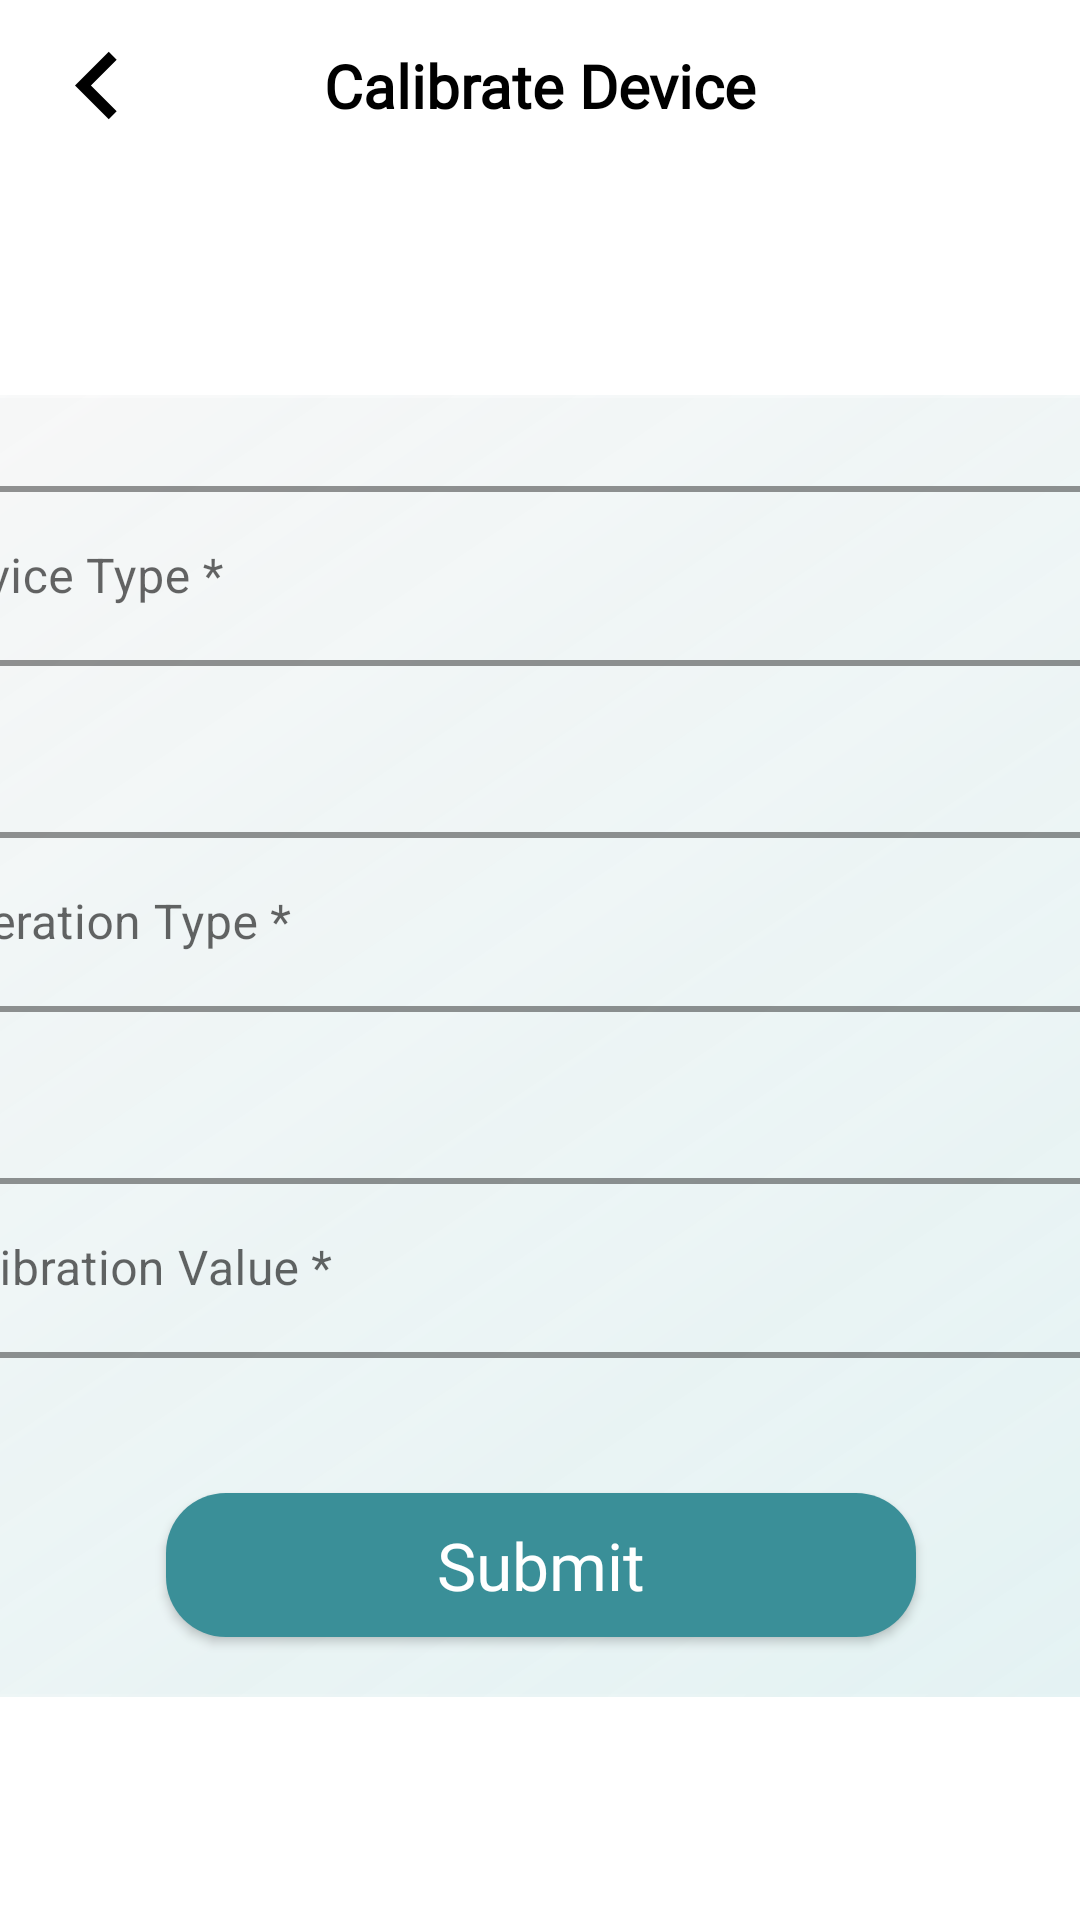

This screen was rendered from an Android layout file. Write that file and the resources it references.
<!-- AndroidManifest.xml: application theme Theme.Healthboxapp -->
<!-- res/layout/calibration_fragment.xml -->
<?xml version="1.0" encoding="utf-8"?>
<layout xmlns:android="http://schemas.android.com/apk/res/android"
    xmlns:app="http://schemas.android.com/apk/res-auto"
    xmlns:tools="http://schemas.android.com/tools"
    tools:ignore="MissingDefaultResource">

    <data>

        <variable
            name="viewModel"
            type="com.test.healthbox_app.presentation.onboarding.calibration.CalibrationDeviceViewModel" />
    </data>

    <androidx.constraintlayout.widget.ConstraintLayout
        android:layout_width="match_parent"
        android:layout_height="match_parent">

        <ImageView
            android:id="@+id/iv_back"
            android:layout_width="45dp"
            android:layout_height="45dp"
            android:layout_marginHorizontal="10dp"
            android:src="@drawable/ic_back_arrow"
            app:layout_constraintBottom_toBottomOf="@+id/tv_title"
            app:layout_constraintStart_toStartOf="parent"
            app:layout_constraintTop_toTopOf="@+id/tv_title" />


        <TextView
            android:id="@+id/tv_title"
            style="@style/ResultLabelTextStyle"
            android:layout_width="wrap_content"
            android:layout_height="wrap_content"
            android:layout_marginVertical="10dp"
            android:gravity="center"
            android:text="Calibrate Device"
            app:layout_constraintEnd_toEndOf="parent"
            app:layout_constraintStart_toStartOf="parent"
            app:layout_constraintTop_toTopOf="parent" />

        
        <androidx.constraintlayout.widget.ConstraintLayout
            android:id="@+id/layout_reports"
            android:layout_width="match_parent"
            android:layout_height="0dp"
            android:layout_marginTop="10dp"
            android:visibility="visible"
            app:layout_constraintBottom_toBottomOf="parent"
            app:layout_constraintEnd_toEndOf="parent"
            app:layout_constraintStart_toStartOf="parent"
            app:layout_constraintTop_toBottomOf="@+id/tv_title">


            <androidx.constraintlayout.widget.ConstraintLayout
                android:id="@+id/layout_calibrate"
                android:layout_width="550dp"
                android:layout_height="wrap_content"
                android:background="@drawable/blur_background"
                android:visibility="visible"
                app:layout_constraintBottom_toBottomOf="parent"
                app:layout_constraintEnd_toEndOf="parent"
                app:layout_constraintStart_toStartOf="parent"
                app:layout_constraintTop_toTopOf="parent">

                <com.google.android.material.textfield.TextInputLayout
                    android:id="@+id/deviceTypeLayout"
                    style="@style/Widget.App.TextInputLayout.Outlined.Purple"
                    android:layout_width="match_parent"
                    android:layout_height="wrap_content"
                    android:layout_marginHorizontal="50dp"
                    android:layout_marginVertical="20dp"
                    android:hint="Device Type *"
                    app:layout_constraintBottom_toTopOf="@+id/operationTypeLayout"
                    app:layout_constraintEnd_toEndOf="parent"
                    app:layout_constraintHorizontal_bias="0.5"
                    app:layout_constraintStart_toStartOf="parent"
                    app:layout_constraintTop_toTopOf="parent">

                    <com.google.android.material.textfield.TextInputEditText
                        android:id="@+id/device_type_input"
                        android:layout_width="match_parent"
                        android:layout_height="60dp"
                        android:clickable="false"
                        android:focusableInTouchMode="false"
                        android:text="" />

                </com.google.android.material.textfield.TextInputLayout>

                <com.google.android.material.textfield.TextInputLayout
                    android:id="@+id/operationTypeLayout"
                    style="@style/Widget.App.TextInputLayout.Outlined.Purple"
                    android:layout_width="match_parent"
                    android:layout_height="wrap_content"
                    android:layout_marginHorizontal="50dp"
                    android:layout_marginVertical="20dp"
                    android:hint="Operation Type *"
                    app:layout_constraintBottom_toTopOf="@+id/calibration_value_til_field"
                    app:layout_constraintEnd_toEndOf="parent"
                    app:layout_constraintHorizontal_bias="0.5"
                    app:layout_constraintStart_toStartOf="parent"
                    app:layout_constraintTop_toBottomOf="@+id/deviceTypeLayout">

                    <com.google.android.material.textfield.TextInputEditText
                        android:id="@+id/operation_type_input"
                        android:layout_width="match_parent"
                        android:layout_height="60dp"
                        android:clickable="false"
                        android:focusableInTouchMode="false"
                        android:text="" />

                </com.google.android.material.textfield.TextInputLayout>


                <com.google.android.material.textfield.TextInputLayout
                    android:id="@+id/calibration_value_til_field"
                    style="@style/Widget.App.TextInputLayout.Outlined.Purple"
                    android:layout_width="match_parent"
                    android:layout_height="wrap_content"
                    android:layout_marginHorizontal="50dp"
                    android:layout_marginVertical="20dp"
                    android:hint="Calibration Value *"
                    app:layout_constraintBottom_toTopOf="@+id/button_submit"
                    app:layout_constraintEnd_toEndOf="parent"
                    app:layout_constraintHorizontal_bias="0.5"
                    app:layout_constraintStart_toStartOf="parent"
                    app:layout_constraintTop_toBottomOf="@+id/operationTypeLayout">

                    <com.google.android.material.textfield.TextInputEditText
                        android:id="@+id/calibration_value_input"
                        android:layout_width="match_parent"
                        android:layout_height="60dp"
                        android:inputType="numberDecimal"
                        android:text="" />

                </com.google.android.material.textfield.TextInputLayout>


                <androidx.appcompat.widget.AppCompatButton
                    android:id="@+id/button_submit"
                    style="@style/ButtonTextStyle"
                    android:layout_width="250dp"
                    android:layout_height="wrap_content"
                    android:layout_marginVertical="20dp"
                    android:background="@drawable/button_style"
                    android:text="@string/submit_text"
                    android:textAllCaps="false"
                    app:layout_constraintBottom_toBottomOf="parent"
                    app:layout_constraintEnd_toEndOf="parent"
                    app:layout_constraintHorizontal_bias="0.5"
                    app:layout_constraintStart_toStartOf="parent"
                    app:layout_constraintTop_toBottomOf="@+id/calibration_value_til_field" />


            </androidx.constraintlayout.widget.ConstraintLayout>


        </androidx.constraintlayout.widget.ConstraintLayout>


    </androidx.constraintlayout.widget.ConstraintLayout>

</layout>
<!-- resources referenced by this layout -->
<resources>
  <!-- drawable button_style (drawable) -->
  <?xml version="1.0" encoding="utf-8"?>
  <shape xmlns:android="http://schemas.android.com/apk/res/android"
      android:shape="rectangle">
  
      <corners android:radius="20dp" />
  
      <gradient
          android:angle="131"
          android:endColor="@color/app_color"
          android:startColor="@color/app_color"
          android:type="linear" />
      
  
  </shape>
  
      
  <!-- drawable ic_back_arrow (drawable) -->
  <vector xmlns:android="http://schemas.android.com/apk/res/android"
      android:width="24dp"
      android:height="24dp"
      android:autoMirrored="true"
      android:tint="#000000"
      android:viewportWidth="24"
      android:viewportHeight="24">
  
      <group
          android:pivotX="12"
          android:pivotY="12"
          android:rotation="180">
          <path
              android:fillColor="@android:color/white"
              android:pathData="M8.59,16.59L13.17,12 8.59,7.41 10,6l6,6 -6,6 -1.41,-1.41z" />
      </group>
  </vector>
  <string name="submit_text">Submit</string>
  <style name="ButtonTextStyle">
          <item name="android:textColor">@color/white</item>
          <item name="android:textSize">22sp</item>
          <item name="android:fontFamily">@font/roboto_bold</item>
          <item name="android:padding">5dp</item>
          <item name="android:textStyle">normal</item>
          <item name="android:textAllCaps">false</item>
          <item name="android:lineSpacingExtra">2dp</item>
          <item name="android:background">@android:color/transparent</item>
      </style>
  <style name="ResultLabelTextStyle">
          <item name="android:textColor">@android:color/black</item>
          <item name="android:textSize">20sp</item>
          <item name="android:padding">5dp</item>
          <item name="android:textStyle">bold</item>
          <item name="android:lineSpacingExtra">2dp</item>
          <item name="android:fontFamily">@font/roboto_black</item>
          <item name="android:background">@android:color/transparent</item>
      </style>
  <style name="Widget.App.TextInputLayout.Outlined.Purple" parent="Widget.MaterialComponents.TextInputLayout.OutlinedBox">
          <item name="boxStrokeColor">@color/app_color</item>
          <item name="boxStrokeWidth">2dp</item>
          <item name="hintTextColor">@color/app_color</item>
  
          <item name="android:textColor">@android:color/black</item>
          <item name="android:textSize">20sp</item>
          <item name="android:padding">5dp</item>
          <item name="android:textStyle">normal</item>
          <item name="android:lineSpacingExtra">2dp</item>
          <item name="android:fontFamily">@font/roboto_regular</item>
  
      </style>
  <style name="Theme.Healthboxapp" parent="Theme.MaterialComponents.Light.NoActionBar">
  
          <item name="colorPrimary">@color/white</item>
          <item name="colorPrimaryVariant">@color/white</item>
          <item name="colorOnPrimary">@color/white</item>
          
          <item name="colorSecondary">@color/teal_200</item>
          <item name="colorSecondaryVariant">@color/teal_700</item>
          <item name="colorOnSecondary">@color/black</item>
  
          
          <item name="android:statusBarColor" tools:targetApi="l">@color/app_color</item>
      </style>
  <color name="app_color">#3a8f98</color>
  <color name="white">#FFFFFF</color>
  <color name="teal_200">#FF03DAC5</color>
  <color name="teal_700">#FF018786</color>
  <color name="black">#FF000000</color>
</resources>
